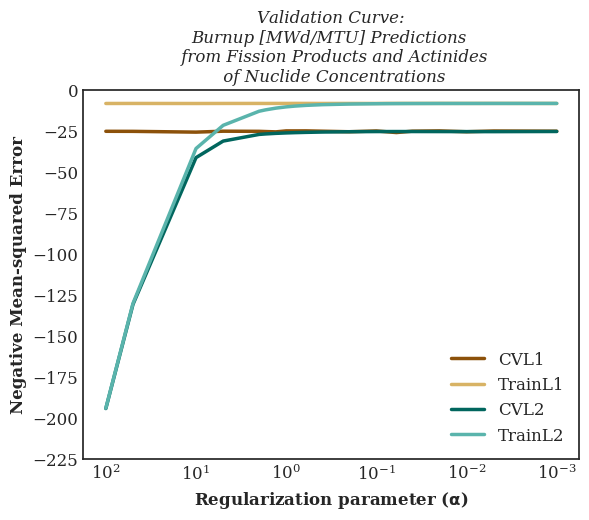

Values plotted in this chart, from the file beside it:
, CVL1, TrainL1, CVL2, TrainL2
0.001, -25338834, -8441803, -25511733, -8420141
0.005, -25217610, -8410060, -25606188, -8441022
0.01, -25664756, -8424289, -25587904, -8450420
0.02, -25149896, -8406854, -25563898, -8465527
0.04, -25327060, -8416984, -25542991, -8497777
0.06, -26157963, -8408555, -25540076, -8533523
0.08, -25603183, -8417813, -25546460, -8571200
0.1, -25190636, -8458288, -25558230, -8609756
0.2, -25668445, -8434231, -25648675, -8803316
0.4, -25332209, -8443705, -25852614, -9189841
0.6, -25134589, -8413802, -26042015, -9601483
0.8, -25151358, -8406536, -26218721, -10047346
1.0, -25146584, -8432221, -26389692, -10524355
1.3, -25736163, -8419657, -26646777, -11285830
1.7, -25543301, -8447204, -27007095, -12359997
2.0, -25410877, -8428708, -27297835, -13193017
5.0, -25335179, -8443498, -31347386, -21761439
10.0, -25902539, -8467678, -41419777, -35874656
50.0, -25425860, -8438246, -130759273, -130178791
100.0, -25391346, -8457872, -194172032, -193966699
